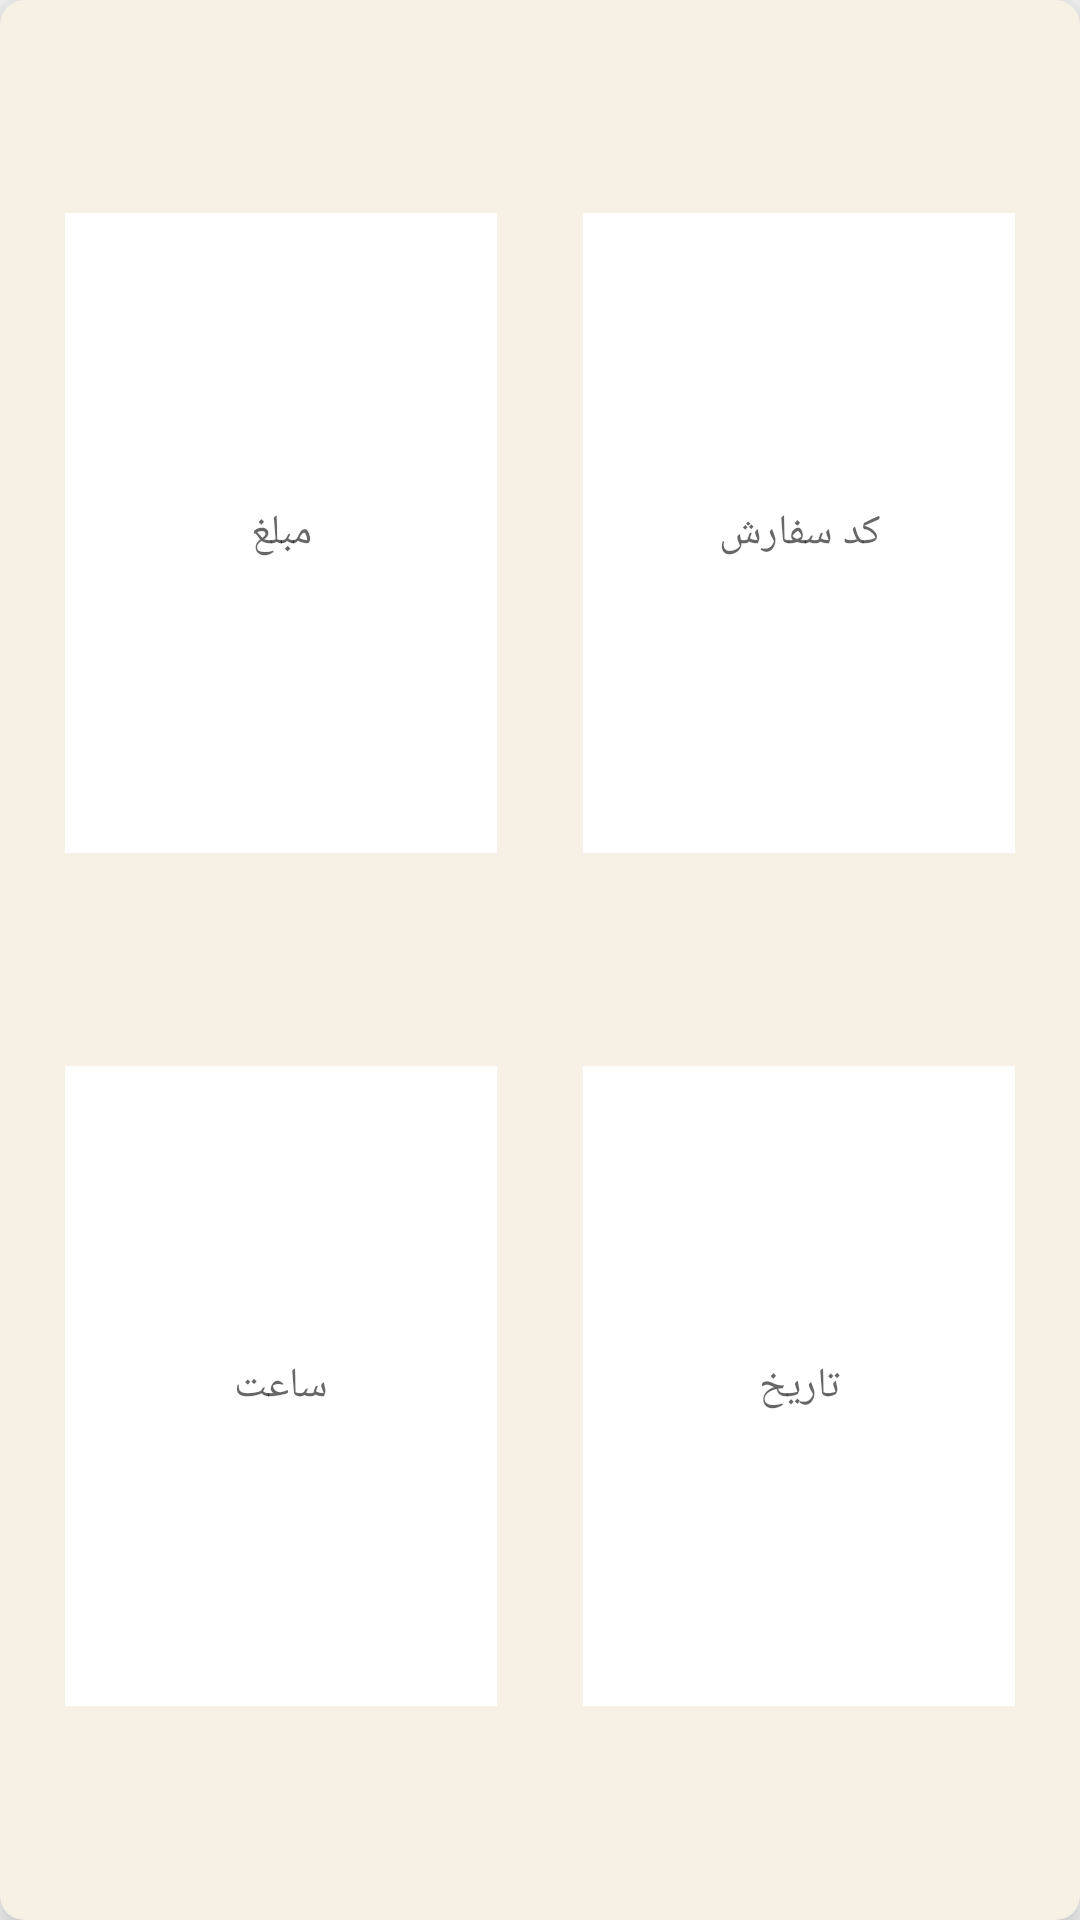

Reconstruct the res/layout file that produces this screen, plus the resources it refers to.
<!-- AndroidManifest.xml: application theme AppTheme -->
<!-- res/layout/transaction_fragment_item.xml -->
<android.support.v7.widget.CardView
    xmlns:android="http://schemas.android.com/apk/res/android"
    xmlns:app="http://schemas.android.com/apk/res-auto"
    android:layout_width="match_parent"
    android:layout_height="100dp"
    android:layout_margin="8dp"
    app:cardElevation="10dp"
    android:layoutDirection="rtl"
    android:background="#2ed1aa6b"
    app:cardCornerRadius="8dp"
    android:id="@+id/cmCardView">

    <LinearLayout
        android:background="#2ed1aa6b"
        android:weightSum="4.5"
        android:orientation="vertical"
        android:layout_width="match_parent"
        android:layout_height="match_parent">
        <RelativeLayout
            android:background="@android:color/transparent"
            android:layout_weight=".5"
            android:layout_width="match_parent"
            android:layout_height="0dp"></RelativeLayout>
        <LinearLayout
            android:gravity="center|center_vertical"
            android:layout_gravity="center"
            android:layout_weight="1.5"
            android:background="@android:color/transparent"
            android:weightSum="2.5"
            android:orientation="horizontal"
            android:layout_width="match_parent"
            android:layout_height="0dp">
            <TextView
                android:id="@+id/txtTransactionCode"
                android:gravity="center"
                android:background="@color/white"
                android:hint="کد سفارش"
                android:layout_weight="1"
                android:layout_width="0dp"
                android:layout_height="match_parent" />
            <RelativeLayout
                android:layout_weight=".2"
                android:layout_width="0dp"
                android:layout_height="match_parent"></RelativeLayout>

            <TextView
                android:id="@+id/txtPrice"
                android:gravity="center"
                android:background="@color/white"
                android:hint="مبلغ"
                android:layout_weight="1"
                android:layout_width="0dp"
                android:layout_height="match_parent" />


        </LinearLayout>
        <RelativeLayout
            android:background="@android:color/transparent"
            android:layout_weight=".5"
            android:layout_width="match_parent"
            android:layout_height="0dp"></RelativeLayout>
        <LinearLayout
            android:gravity="center|center_vertical"
            android:layout_gravity="center"
            android:layout_weight="1.5"
            android:background="@android:color/transparent"
            android:weightSum="2.5"
            android:orientation="horizontal"
            android:layout_width="match_parent"
            android:layout_height="0dp">
            <TextView
                android:id="@+id/txtDate"
                android:gravity="center"
                android:background="@color/white"
                android:hint="تاریخ"
                android:layout_weight="1"
                android:layout_width="0dp"
                android:layout_height="match_parent" />
            <RelativeLayout
                android:layout_weight=".2"
                android:layout_width="0dp"
                android:layout_height="match_parent"></RelativeLayout>

            <TextView
                android:id="@+id/txtTime"
                android:gravity="center"
                android:background="@color/white"
                android:hint="ساعت"
                android:layout_weight="1"
                android:layout_width="0dp"
                android:layout_height="match_parent" />


        </LinearLayout>

    </LinearLayout>



</android.support.v7.widget.CardView>
<!-- resources referenced by this layout -->
<resources>
  <color name="white">#FFFFFF</color>
  <style name="AppTheme" parent="Theme.AppCompat.Light.NoActionBar">
          
          <item name="colorPrimary">@color/colorPrimary</item>
          <item name="colorPrimaryDark">@color/colorPrimaryDark</item>
          <item name="colorAccent">@color/colorAccent</item>
          <item name="android:actionOverflowButtonStyle">@style/MyActionButtonOverflow</item>
  
      </style>
  <color name="colorPrimary">#C39a58</color>
  <color name="colorPrimaryDark">#C39a58</color>
  <color name="colorAccent">#C39a58</color>
  <style name="MyActionButtonOverflow" parent="android:style/Widget.Holo.Light.ActionButton.Overflow">
          <item name="android:src">@drawable/ic_arrow_back_black_24dp</item>
      </style>
</resources>
